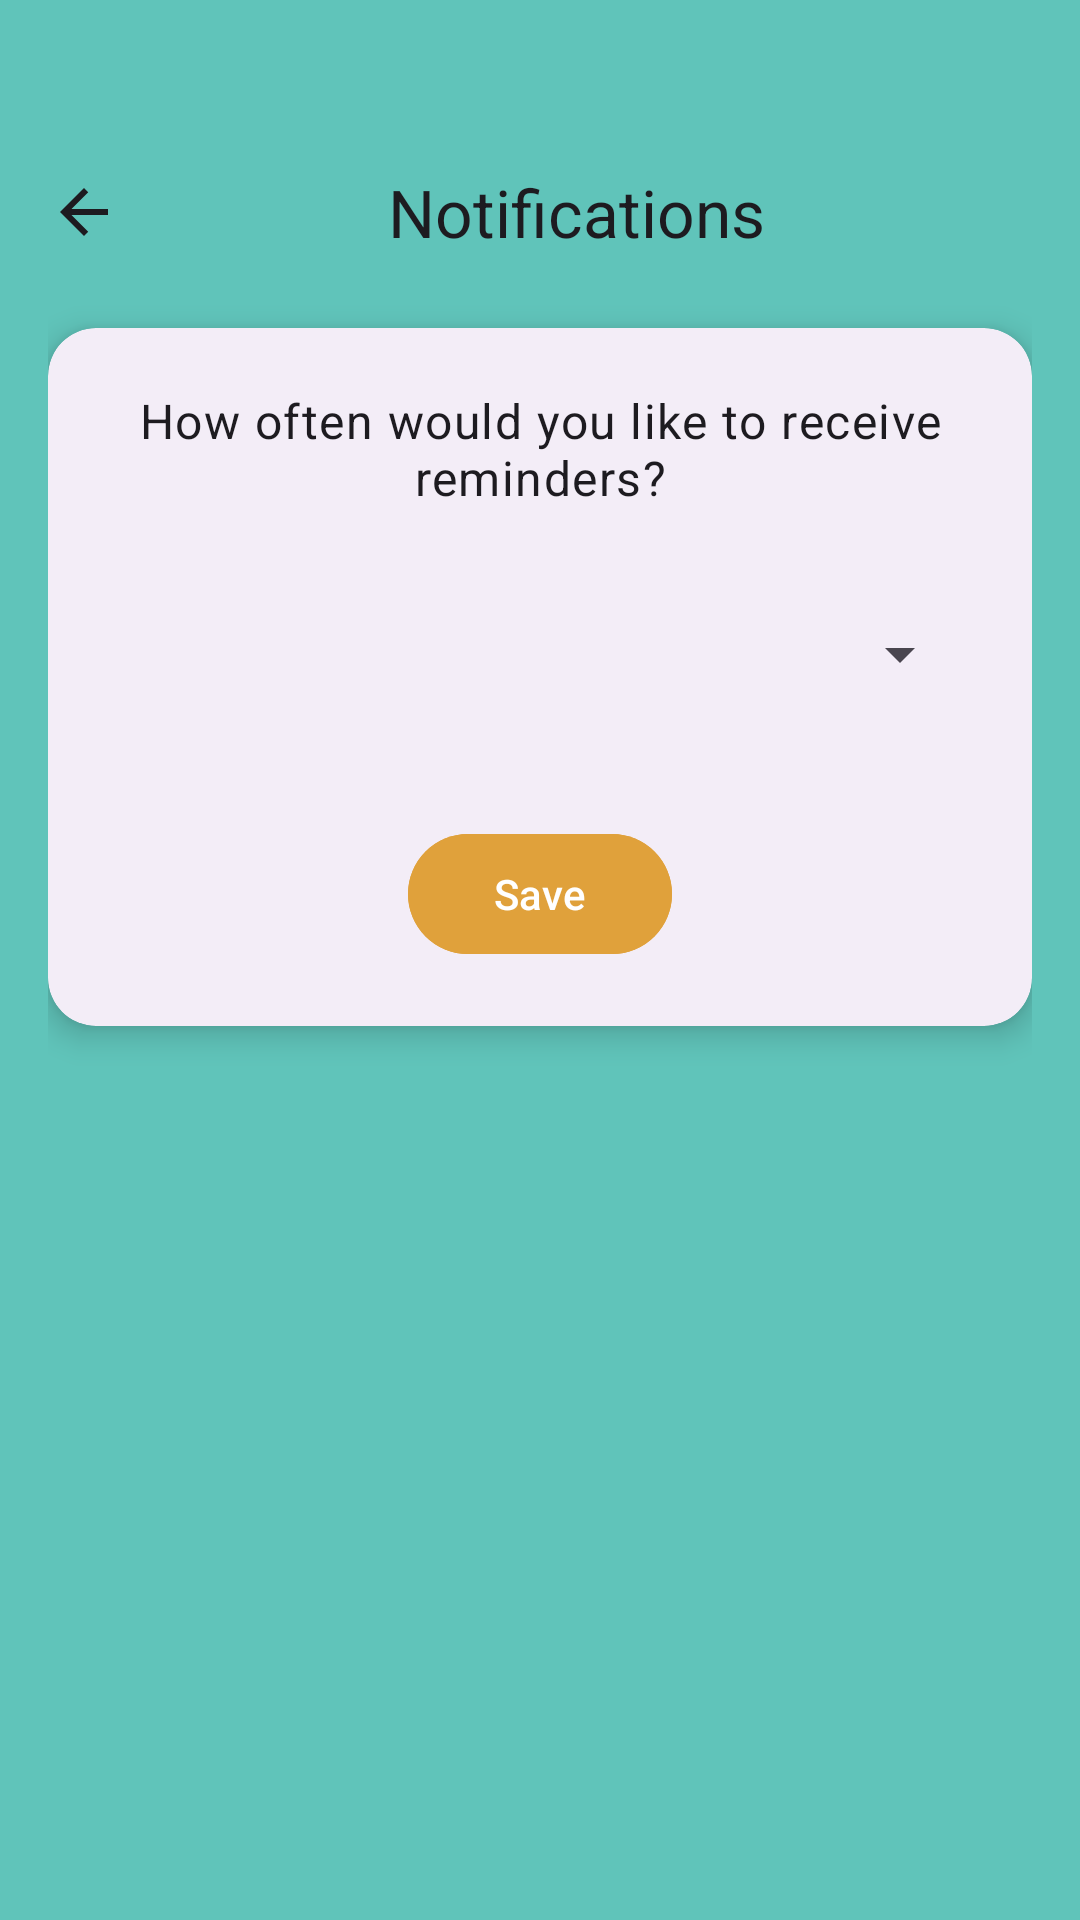

Produce the Android XML layout that renders to this screen, including the resource entries it uses.
<!-- AndroidManifest.xml: application theme Theme.Strategicsavingsbudgetapp -->
<!-- res/layout/activity_notifications_settings.xml -->
<?xml version="1.0" encoding="utf-8"?>
<androidx.core.widget.NestedScrollView xmlns:android="http://schemas.android.com/apk/res/android"
    xmlns:app="http://schemas.android.com/apk/res-auto"
    xmlns:tools="http://schemas.android.com/tools"
    android:id="@+id/scrollView"
    android:layout_width="match_parent"
    android:layout_height="match_parent"
    android:background="@color/bg_teal"
    android:fillViewport="true"
    tools:context=".settings.NotificationsSettingsActivity">

    <androidx.constraintlayout.widget.ConstraintLayout
        android:layout_width="match_parent"
        android:layout_height="wrap_content"
        android:padding="16dp">

        <androidx.constraintlayout.widget.ConstraintLayout
            android:id="@+id/header"
            android:layout_width="match_parent"
            android:layout_height="wrap_content"
            android:paddingTop="40dp"
            app:layout_constraintTop_toTopOf="parent"
            app:layout_constraintStart_toStartOf="parent"
            app:layout_constraintEnd_toEndOf="parent">

            <ImageButton
                android:id="@+id/btnBackButton"
                android:layout_width="wrap_content"
                android:layout_height="wrap_content"
                android:background="@null"
                android:src="@drawable/ic_back_arrow_filled"
                app:tint="?attr/colorOnSurface"
                app:layout_constraintBottom_toBottomOf="parent"
                app:layout_constraintStart_toStartOf="parent"
                app:layout_constraintTop_toTopOf="parent"
                tools:ignore="ContentDescription,TouchTargetSizeCheck,SpeakableTextPresentCheck" />

            <TextView
                android:id="@+id/tvNotificationsTitle"
                android:layout_width="0dp"
                android:layout_height="wrap_content"
                android:gravity="center"
                android:text="@string/notifications_title"
                android:textAppearance="?attr/textAppearanceTitleLarge"
                android:textColor="?attr/colorOnSurface"
                app:layout_constraintBottom_toBottomOf="parent"
                app:layout_constraintEnd_toEndOf="parent"
                app:layout_constraintStart_toEndOf="@id/btnBackButton"
                app:layout_constraintTop_toTopOf="parent" />
        </androidx.constraintlayout.widget.ConstraintLayout>

        <com.google.android.material.card.MaterialCardView
            android:id="@+id/card"
            android:layout_width="0dp"
            android:layout_height="wrap_content"
            android:layout_marginTop="24dp"
            android:layout_marginBottom="16dp"
            app:cardBackgroundColor="?attr/colorSurfaceContainer"
            app:cardCornerRadius="16dp"
            app:cardElevation="6dp"
            app:strokeWidth="0dp"
            app:layout_constraintEnd_toEndOf="parent"
            app:layout_constraintStart_toStartOf="parent"
            app:layout_constraintTop_toBottomOf="@id/header">

            <androidx.constraintlayout.widget.ConstraintLayout
                android:layout_width="match_parent"
                android:layout_height="wrap_content"
                android:padding="20dp">

                <TextView
                    android:id="@+id/tvReminderPrompt"
                    android:layout_width="0dp"
                    android:layout_height="wrap_content"
                    android:text="@string/tv_how_often_would_you_like_to_receive_reminders"
                    android:textAlignment="center"
                    android:textColor="?attr/colorOnSurface"
                    android:textAppearance="?attr/textAppearanceBodyLarge"
                    app:layout_constraintEnd_toEndOf="parent"
                    app:layout_constraintStart_toStartOf="parent"
                    app:layout_constraintTop_toTopOf="parent" />

                <Spinner
                    android:id="@+id/spnChoice"
                    android:layout_width="0dp"
                    android:layout_height="wrap_content"
                    android:layout_marginTop="24dp"
                    android:minHeight="48dp"
                    android:spinnerMode="dropdown"
                    app:layout_constraintEnd_toEndOf="parent"
                    app:layout_constraintStart_toStartOf="parent"
                    app:layout_constraintTop_toBottomOf="@id/tvReminderPrompt" />

                <com.google.android.material.button.MaterialButton
                    android:id="@+id/btnSave"
                    android:layout_width="wrap_content"
                    android:layout_height="wrap_content"
                    android:layout_marginTop="32dp"
                    android:backgroundTint="@color/expense_gold"
                    android:text="@string/btn_save_notification"
                    android:textColor="@android:color/white"
                    app:layout_constraintEnd_toEndOf="parent"
                    app:layout_constraintStart_toStartOf="parent"
                    app:layout_constraintTop_toBottomOf="@id/spnChoice"
                    tools:ignore="TextContrastCheck" />
            </androidx.constraintlayout.widget.ConstraintLayout>
        </com.google.android.material.card.MaterialCardView>
    </androidx.constraintlayout.widget.ConstraintLayout>
</androidx.core.widget.NestedScrollView>
<!-- resources referenced by this layout -->
<resources>
  <color name="bg_teal">#60C4BA</color>
  <color name="expense_gold">#E0A13B</color>
  <!-- drawable ic_back_arrow_filled (drawable) -->
  <?xml version="1.0" encoding="utf-8"?>
  <vector xmlns:android="http://schemas.android.com/apk/res/android"
      android:width="24dp"
      android:height="24dp"
      android:autoMirrored="true"
      android:tint="?android:textColorPrimary"
      android:viewportWidth="24.0"
      android:viewportHeight="24.0">
      <path
          android:fillColor="@android:color/white"
          android:pathData="M20,11H7.83l5.59,-5.59L12,4l-8,8 8,8 1.41,-1.41L7.83,13H20v-2z" />
  </vector>
  <string name="btn_save_notification">Save</string>
  <string name="notifications_title">Notifications</string>
  <string name="tv_how_often_would_you_like_to_receive_reminders">How often would you like to receive reminders?</string>
  <style name="Theme.Strategicsavingsbudgetapp" parent="Base.Theme.Strategicsavingsbudgetapp" />
  <style name="Base.Theme.Strategicsavingsbudgetapp" parent="Theme.Material3.DayNight.NoActionBar">
          <item name="android:textColorPrimary">@color/black</item>
      </style>
  <color name="black">#FF000000</color>
</resources>
